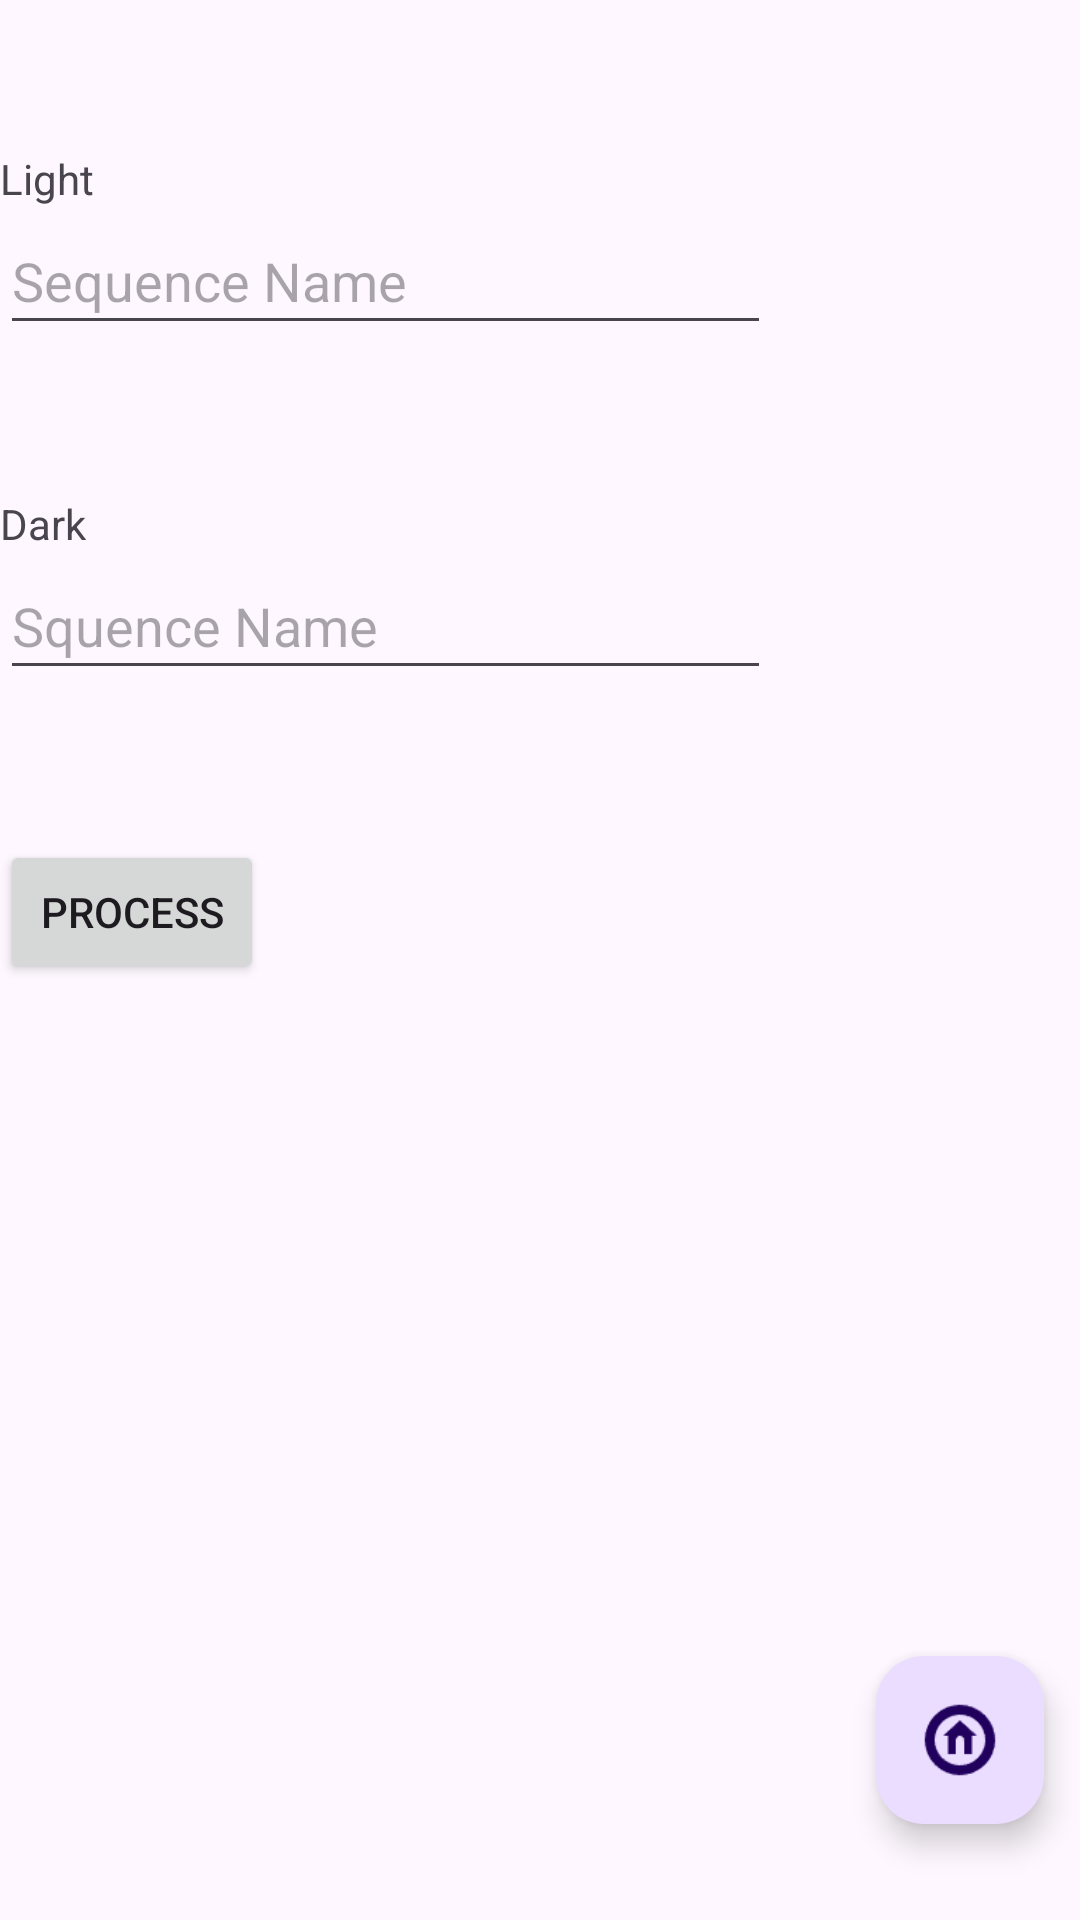

The Android layout XML behind this screen, and the referenced resources:
<!-- AndroidManifest.xml: application theme Theme.SSA -->
<!-- res/layout/activity_dark.xml -->
<?xml version="1.0" encoding="utf-8"?>
<androidx.constraintlayout.widget.ConstraintLayout xmlns:android="http://schemas.android.com/apk/res/android"
    xmlns:app="http://schemas.android.com/apk/res-auto"
    xmlns:tools="http://schemas.android.com/tools"
    android:id="@+id/main"
    android:layout_width="match_parent"
    android:layout_height="match_parent"
    tools:context=".DarkActivity">


    <LinearLayout
        android:layout_width="match_parent"
        android:layout_height="match_parent"
        android:layout_weight="0.5"
        android:orientation="vertical"
        android:weightSum="1">

        <Space
            android:layout_width="match_parent"
            android:layout_height="50dp" />

        <TextView
            android:id="@+id/t1"
            android:layout_width="wrap_content"
            android:layout_height="wrap_content"
            android:text="Light" />
        <EditText
            android:id="@+id/input1"
            android:layout_width="257dp"
            android:layout_height="46dp"
            android:ems="10"
            android:inputType="text"
            android:hint="Sequence Name"
            tools:layout_editor_absoluteX="16dp"
            tools:layout_editor_absoluteY="54dp" />

        <Space
            android:layout_width="match_parent"
            android:layout_height="50dp" />

        <TextView
            android:id="@+id/t2"
            android:layout_width="wrap_content"
            android:layout_height="wrap_content"
            android:text="Dark" />
        <EditText
            android:id="@+id/input2"
            android:layout_width="257dp"
            android:layout_height="46dp"
            android:ems="10"
            android:inputType="text"
            android:hint="Squence Name"
            tools:layout_editor_absoluteX="16dp"
            tools:layout_editor_absoluteY="54dp" />



        <Space
            android:layout_width="match_parent"
            android:layout_height="50dp" />


        <Button
            android:id="@+id/export"
            android:layout_width="wrap_content"
            android:layout_height="wrap_content"
            android:text="process"
            tools:layout_editor_absoluteX="263dp"
            tools:layout_editor_absoluteY="657dp" />

    </LinearLayout>

    <com.google.android.material.floatingactionbutton.FloatingActionButton
        android:id="@+id/home_button"
        android:layout_width="wrap_content"
        android:layout_height="wrap_content"
        android:layout_marginEnd="12dp"
        android:layout_marginBottom="32dp"
        android:contentDescription="BACK"
        app:srcCompat="@drawable/ic_home"
        app:layout_constraintBottom_toBottomOf="parent"
        app:fabSize="mini"
        app:maxImageSize="30dp"
        app:layout_constraintEnd_toEndOf="parent" />
</androidx.constraintlayout.widget.ConstraintLayout>
<!-- resources referenced by this layout -->
<resources>
  <!-- drawable ic_home: png bitmap (drawable, 1566 bytes) -->
  <style name="Theme.SSA" parent="Theme.MaterialComponents.DayNight.NoActionBar">
          
          <item name="colorPrimary">@color/purple_500</item>
          <item name="colorPrimaryVariant">@color/purple_700</item>
          <item name="colorOnPrimary">@color/white</item>
          
          <item name="colorSecondary">@color/teal_200</item>
          <item name="colorSecondaryVariant">@color/teal_700</item>
          <item name="colorOnSecondary">@color/black</item>
          
          <item name="android:statusBarColor">?attr/colorPrimaryVariant</item>
          
      </style>
  <!-- not gathered from this repository: default colours our renderer supplied (Android Studio template values) -->
  <color name="purple_500">#FF6200EE</color>
  <color name="purple_700">#FF3700B3</color>
  <color name="teal_200">#FF03DAC5</color>
  <color name="teal_700">#FF018786</color>
  <color name="black">#FF000000</color>
  <color name="white">#FFFFFFFF</color>
</resources>
